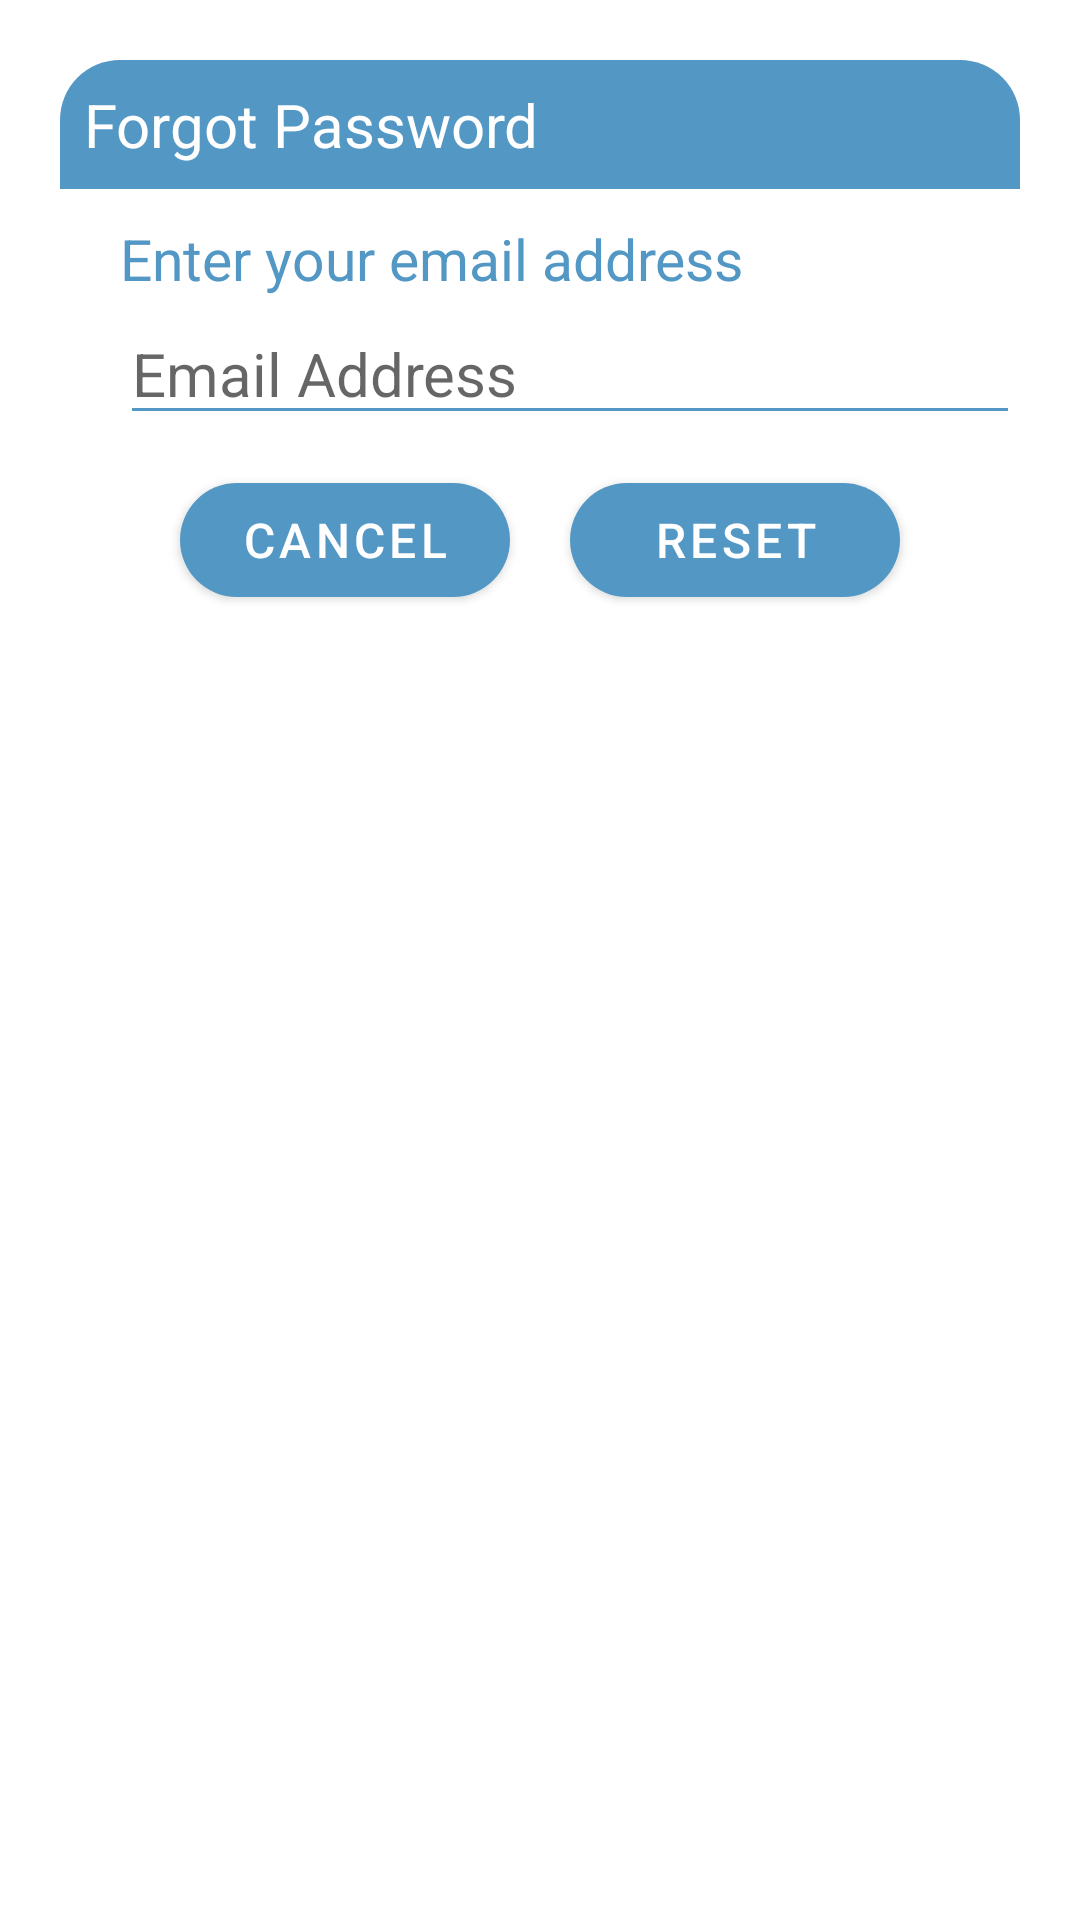

Android layout source for this screen:
<!-- AndroidManifest.xml: application theme Theme.VDonation -->
<!-- res/layout/dialog_forgot.xml -->
<?xml version="1.0" encoding="utf-8"?>
<androidx.constraintlayout.widget.ConstraintLayout xmlns:android="http://schemas.android.com/apk/res/android"
    android:layout_width="match_parent"
    android:layout_height="match_parent"
    xmlns:app="http://schemas.android.com/apk/res-auto"
    android:id="@+id/dialogForgot"
    android:layout_margin="20dp"
    android:padding="20dp">

    <androidx.constraintlayout.widget.ConstraintLayout
        android:layout_width="match_parent"
        android:layout_height="wrap_content"
        android:id="@+id/dialogBox"
        app:layout_constraintTop_toTopOf="parent"
        android:background="@drawable/lavender_border">

        <TextView
            android:layout_width="match_parent"
            android:layout_height="wrap_content"
            android:id="@+id/forgotTitle"
            android:background="@drawable/lavender_fill"
            android:padding="8dp"
            android:text="Forgot Password"
            android:textColor="@color/white"
            android:textSize="20sp"
            android:drawableLeft="@drawable/baseline_lock_reset_24"
            android:drawablePadding="8dp"
            app:layout_constraintTop_toTopOf="parent"/>
        <TextView
            android:layout_width="match_parent"
            android:layout_height="wrap_content"
            android:id="@+id/desc"
            android:text="Enter your email address"
            android:textSize="19sp"
            android:layout_marginStart="20dp"
            android:layout_marginEnd="20dp"
            android:textColor="@color/lavender"
            android:layout_marginTop="8dp"
            app:layout_constraintTop_toBottomOf="@id/forgotTitle"
            app:layout_constraintBottom_toTopOf="@id/editBox"/>

        <EditText
            android:layout_width="300dp"
            android:layout_height="wrap_content"
            android:id="@+id/editBox"
            android:textColor="@color/grey"
            android:textSize="20sp"
            android:layout_marginStart="20sp"
            android:backgroundTint="@color/lavender"
            android:layout_marginBottom="30dp"
            android:maxLines="1"
            android:hint="Email Address"
            app:layout_constraintStart_toStartOf="parent"
            app:layout_constraintBottom_toBottomOf="parent"
            app:layout_constraintTop_toBottomOf="@id/forgotTitle"/>


        <Button
            android:layout_width="0dp"
            android:layout_height="50dp"
            android:id="@+id/btnCancel"
            android:layout_marginStart="40dp"
            android:layout_marginEnd="10dp"
            android:textColor="@color/white"
            android:textSize="16sp"
            android:text="Cancel"
            android:layout_marginBottom="8dp"
            app:cornerRadius = "20dp"
            android:layout_marginTop="10dp"
            app:layout_constraintTop_toBottomOf="@id/editBox"
            app:layout_constraintBottom_toBottomOf="@id/dialogBox"
            app:layout_constraintStart_toStartOf="parent"
            app:layout_constraintEnd_toStartOf="@id/btnReset"/>

        <Button
            android:layout_width="0dp"
            android:layout_height="50dp"
            android:id="@+id/btnReset"
            android:layout_marginStart="10dp"
            android:layout_marginEnd="40dp"
            android:textColor="@color/white"
            android:textSize="16sp"
            android:layout_marginBottom="8dp"
            android:layout_marginTop="10dp"
            android:text="Reset"
            app:cornerRadius = "20dp"
            app:layout_constraintBottom_toBottomOf="@id/dialogBox"
            app:layout_constraintEnd_toEndOf="parent"
            app:layout_constraintStart_toEndOf="@id/btnCancel"/>

    </androidx.constraintlayout.widget.ConstraintLayout>

</androidx.constraintlayout.widget.ConstraintLayout>
<!-- resources referenced by this layout -->
<resources>
  <color name="grey">#ff424242</color>
  <color name="lavender">#5397C4</color>
  <color name="white">#FFFFFFFF</color>
  <!-- drawable lavender_fill (drawable) -->
  <?xml version="1.0" encoding="utf-8"?>
  <shape xmlns:android="http://schemas.android.com/apk/res/android"
      android:shape="rectangle">
  
      <solid
          android:color="@color/lavender"/>
  
      <corners
          android:topRightRadius="20dp"
          android:topLeftRadius="20dp"/>
  </shape>
  <style name="Theme.VDonation" parent="Theme.MaterialComponents.DayNight.NoActionBar">
          
          <item name="colorPrimary">@color/lavender</item>
          <item name="colorPrimaryVariant">@color/lavender</item>
          <item name="colorOnPrimary">@color/white</item>
          
          <item name="colorSecondary">@color/teal_200</item>
          <item name="colorSecondaryVariant">@color/teal_700</item>
          <item name="colorOnSecondary">@color/black</item>
          
          <item name="android:statusBarColor">?attr/colorPrimaryVariant</item>
          
      </style>
  <color name="teal_200">#FF03DAC5</color>
  <color name="teal_700">#FF018786</color>
  <color name="black">#FF000000</color>
</resources>
